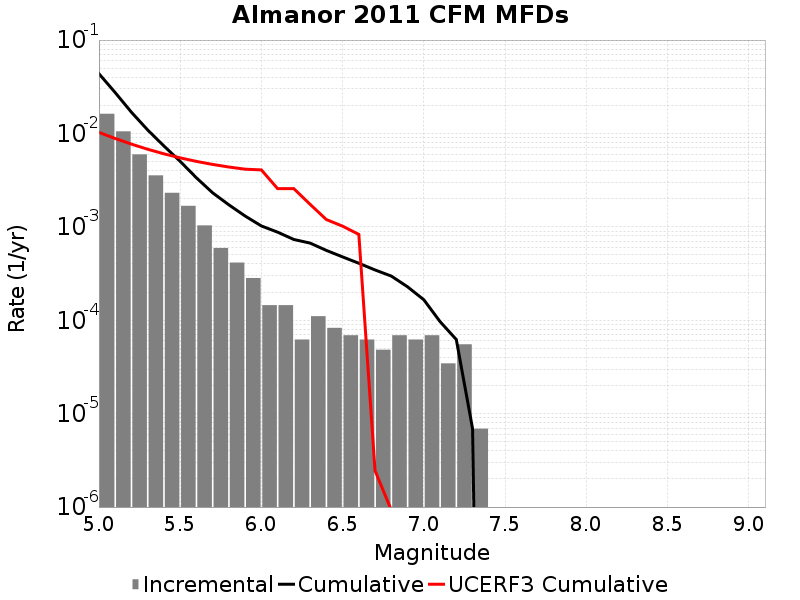

The data file committed next to this chart (first rows):
Magnitude, Incremental Rate, Cumulative Rate, UCERF3 Cumulative Rate
5.05, 0.01624, 0.04365, 0.01027
5.15, 0.01053, 0.0274, 0.008832
5.25, 0.00597, 0.01687, 0.007686
5.35, 0.003558, 0.0109, 0.006776
5.45, 0.002315, 0.007345, 0.006053
5.55, 0.001679, 0.00503, 0.005479
5.65, 0.001036, 0.003351, 0.005022
5.75, 5.941998E-4, 0.002315, 0.00466
5.85, 4.14558E-4, 0.00172, 0.004372
5.95, 2.832813E-4, 0.001306, 0.004144
6.05, 1.450953E-4, 0.001023, 0.004073
6.15, 1.450953E-4, 8.7748107E-4, 0.002563
6.25, 6.21837E-5, 7.323858E-4, 0.002563
6.35, 1.105488E-4, 6.702021E-4, 0.001742
6.45, 8.2911596E-5, 5.596533E-4, 0.001197
6.55, 6.9092996E-5, 4.767417E-4, 0.001017
6.65, 6.21837E-5, 4.0764868E-4, 8.299544E-4
6.75, 4.83651E-5, 3.45465E-4, 2.444631E-6
6.85, 6.9092996E-5, 2.970999E-4, 9.2688316E-7
6.95, 6.21837E-5, 2.280069E-4, 0.0
7.05, 6.9092996E-5, 1.6582319E-4, 0.0
7.15, 3.4546498E-5, 9.67302E-5, 0.0
7.25, 5.52744E-5, 6.21837E-5, 0.0
7.35, 6.9093E-6, 6.9093E-6, 0.0
7.45, 0.0, 0.0, 0.0
7.55, 0.0, 0.0, 0.0
7.65, 0.0, 0.0, 0.0
7.75, 0.0, 0.0, 0.0
7.85, 0.0, 0.0, 0.0
7.95, 0.0, 0.0, 0.0
8.05, 0.0, 0.0, 0.0
8.15, 0.0, 0.0, 0.0
8.25, 0.0, 0.0, 0.0
8.35, 0.0, 0.0, 0.0
8.45, 0.0, 0.0, 0.0
8.55, 0.0, 0.0, 0.0
8.65, 0.0, 0.0, 0.0
8.75, 0.0, 0.0, 0.0
8.85, 0.0, 0.0, 0.0
8.95, 0.0, 0.0, 0.0
9.05, 0.0, 0.0, 0.0
